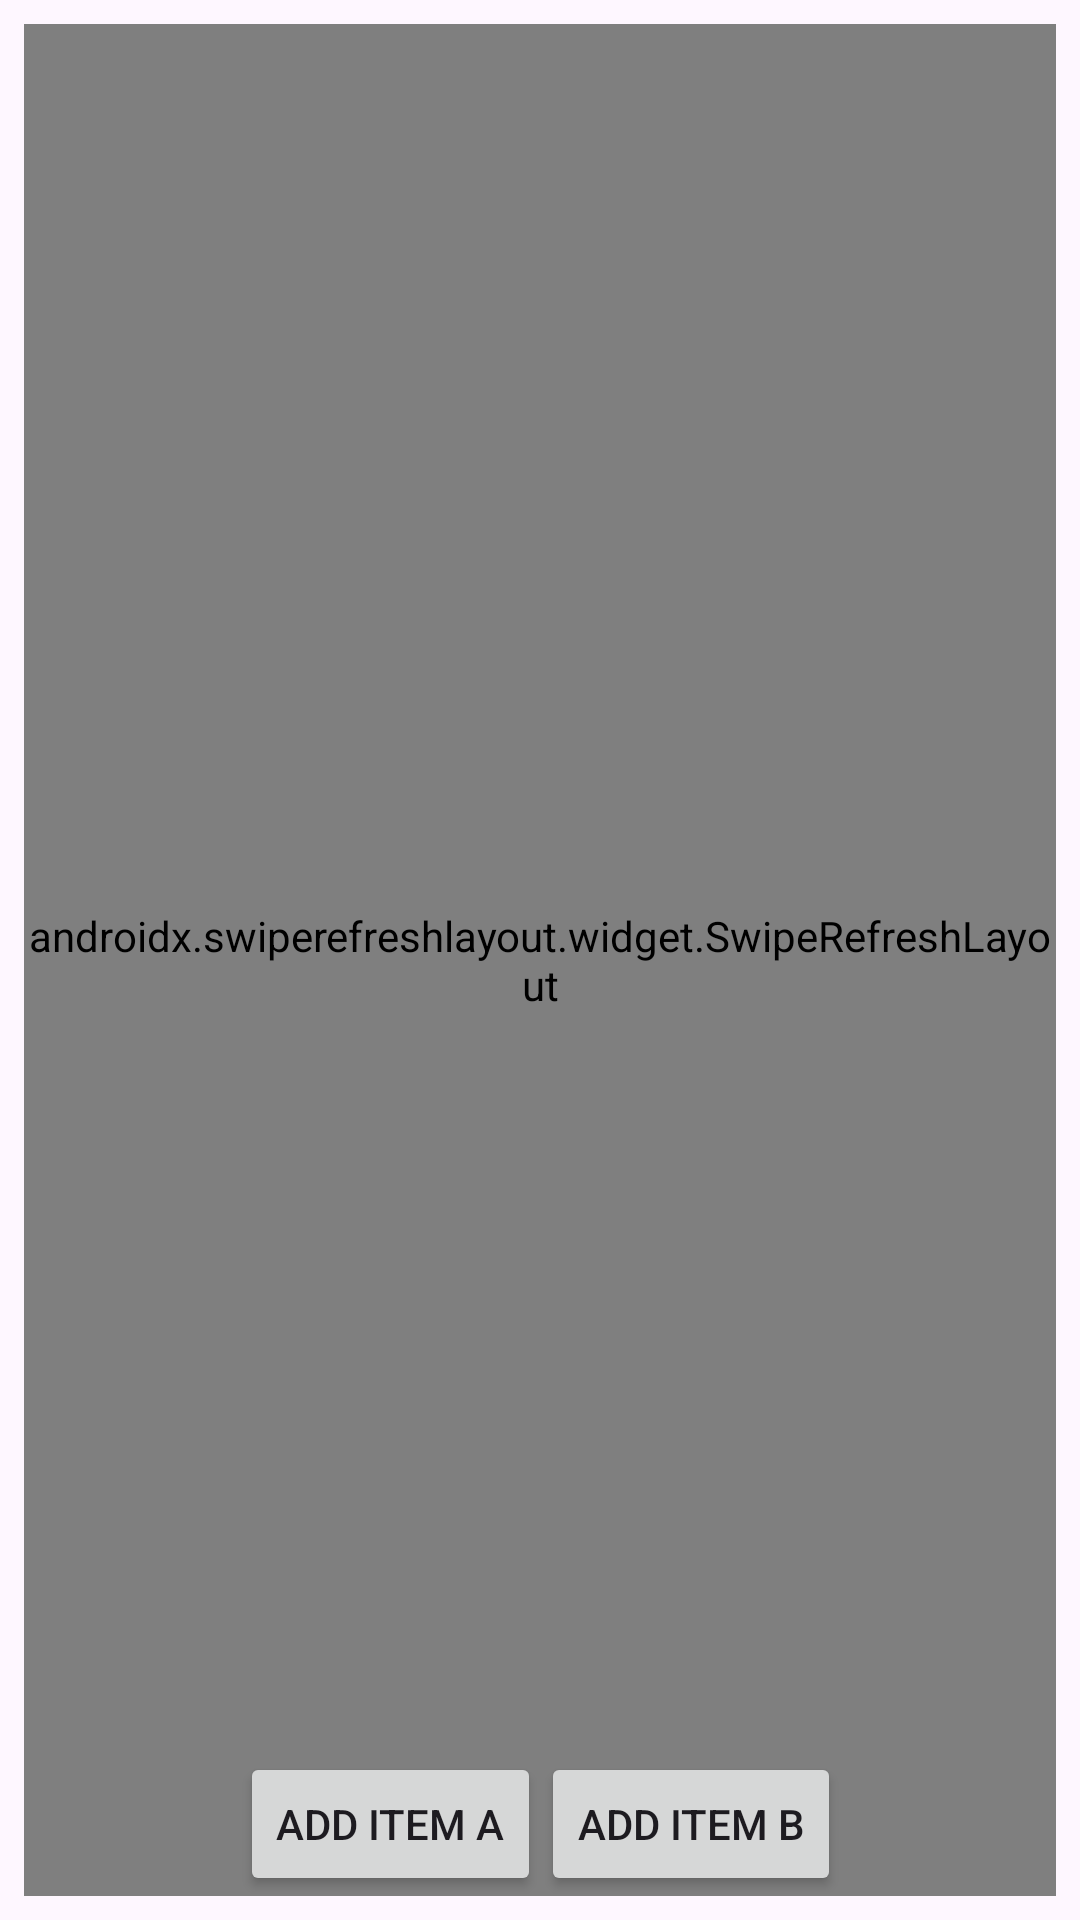

The Android layout XML behind this screen, and the referenced resources:
<!-- AndroidManifest.xml: application theme Theme.Davaleba_14 -->
<!-- res/layout/fragment_items.xml -->
<?xml version="1.0" encoding="utf-8"?>
<androidx.constraintlayout.widget.ConstraintLayout xmlns:android="http://schemas.android.com/apk/res/android"
    xmlns:app="http://schemas.android.com/apk/res-auto"
    xmlns:tools="http://schemas.android.com/tools"
    android:layout_width="match_parent"
    android:layout_height="match_parent"
    tools:context=".fragments.ItemsFragment"
    android:padding="8dp">

    <androidx.swiperefreshlayout.widget.SwipeRefreshLayout
        android:id="@+id/srRecycler"
        android:layout_width="match_parent"
        android:layout_height="match_parent"
        app:layout_constraintEnd_toEndOf="parent"
        app:layout_constraintStart_toStartOf="parent"
        app:layout_constraintTop_toTopOf="parent">

        <androidx.recyclerview.widget.RecyclerView
            android:id="@+id/rvItemsHolder"
            android:layout_width="match_parent"
            android:layout_height="match_parent"
            app:layoutManager="androidx.recyclerview.widget.GridLayoutManager" />

    </androidx.swiperefreshlayout.widget.SwipeRefreshLayout>

    <LinearLayout
        android:id="@+id/linearLayout"
        android:layout_width="wrap_content"
        android:layout_height="wrap_content"
        app:layout_constraintBottom_toBottomOf="parent"
        app:layout_constraintEnd_toEndOf="parent"
        app:layout_constraintStart_toStartOf="parent">

        <Button
            android:id="@+id/btnAddA"
            android:layout_width="wrap_content"
            android:layout_height="wrap_content"
            android:text="@string/add_item_a" />

        <Button
            android:id="@+id/btnAddB"
            android:layout_width="wrap_content"
            android:layout_height="wrap_content"
            android:text="@string/add_item_b" />


    </LinearLayout>


</androidx.constraintlayout.widget.ConstraintLayout>
<!-- resources referenced by this layout -->
<resources>
  <string name="add_item_a">Add Item A</string>
  <string name="add_item_b">Add Item B</string>
  <style name="Theme.Davaleba_14" parent="Base.Theme.Davaleba_14" />
  <style name="Base.Theme.Davaleba_14" parent="Theme.Material3.DayNight.NoActionBar">
          
          
      </style>
</resources>
